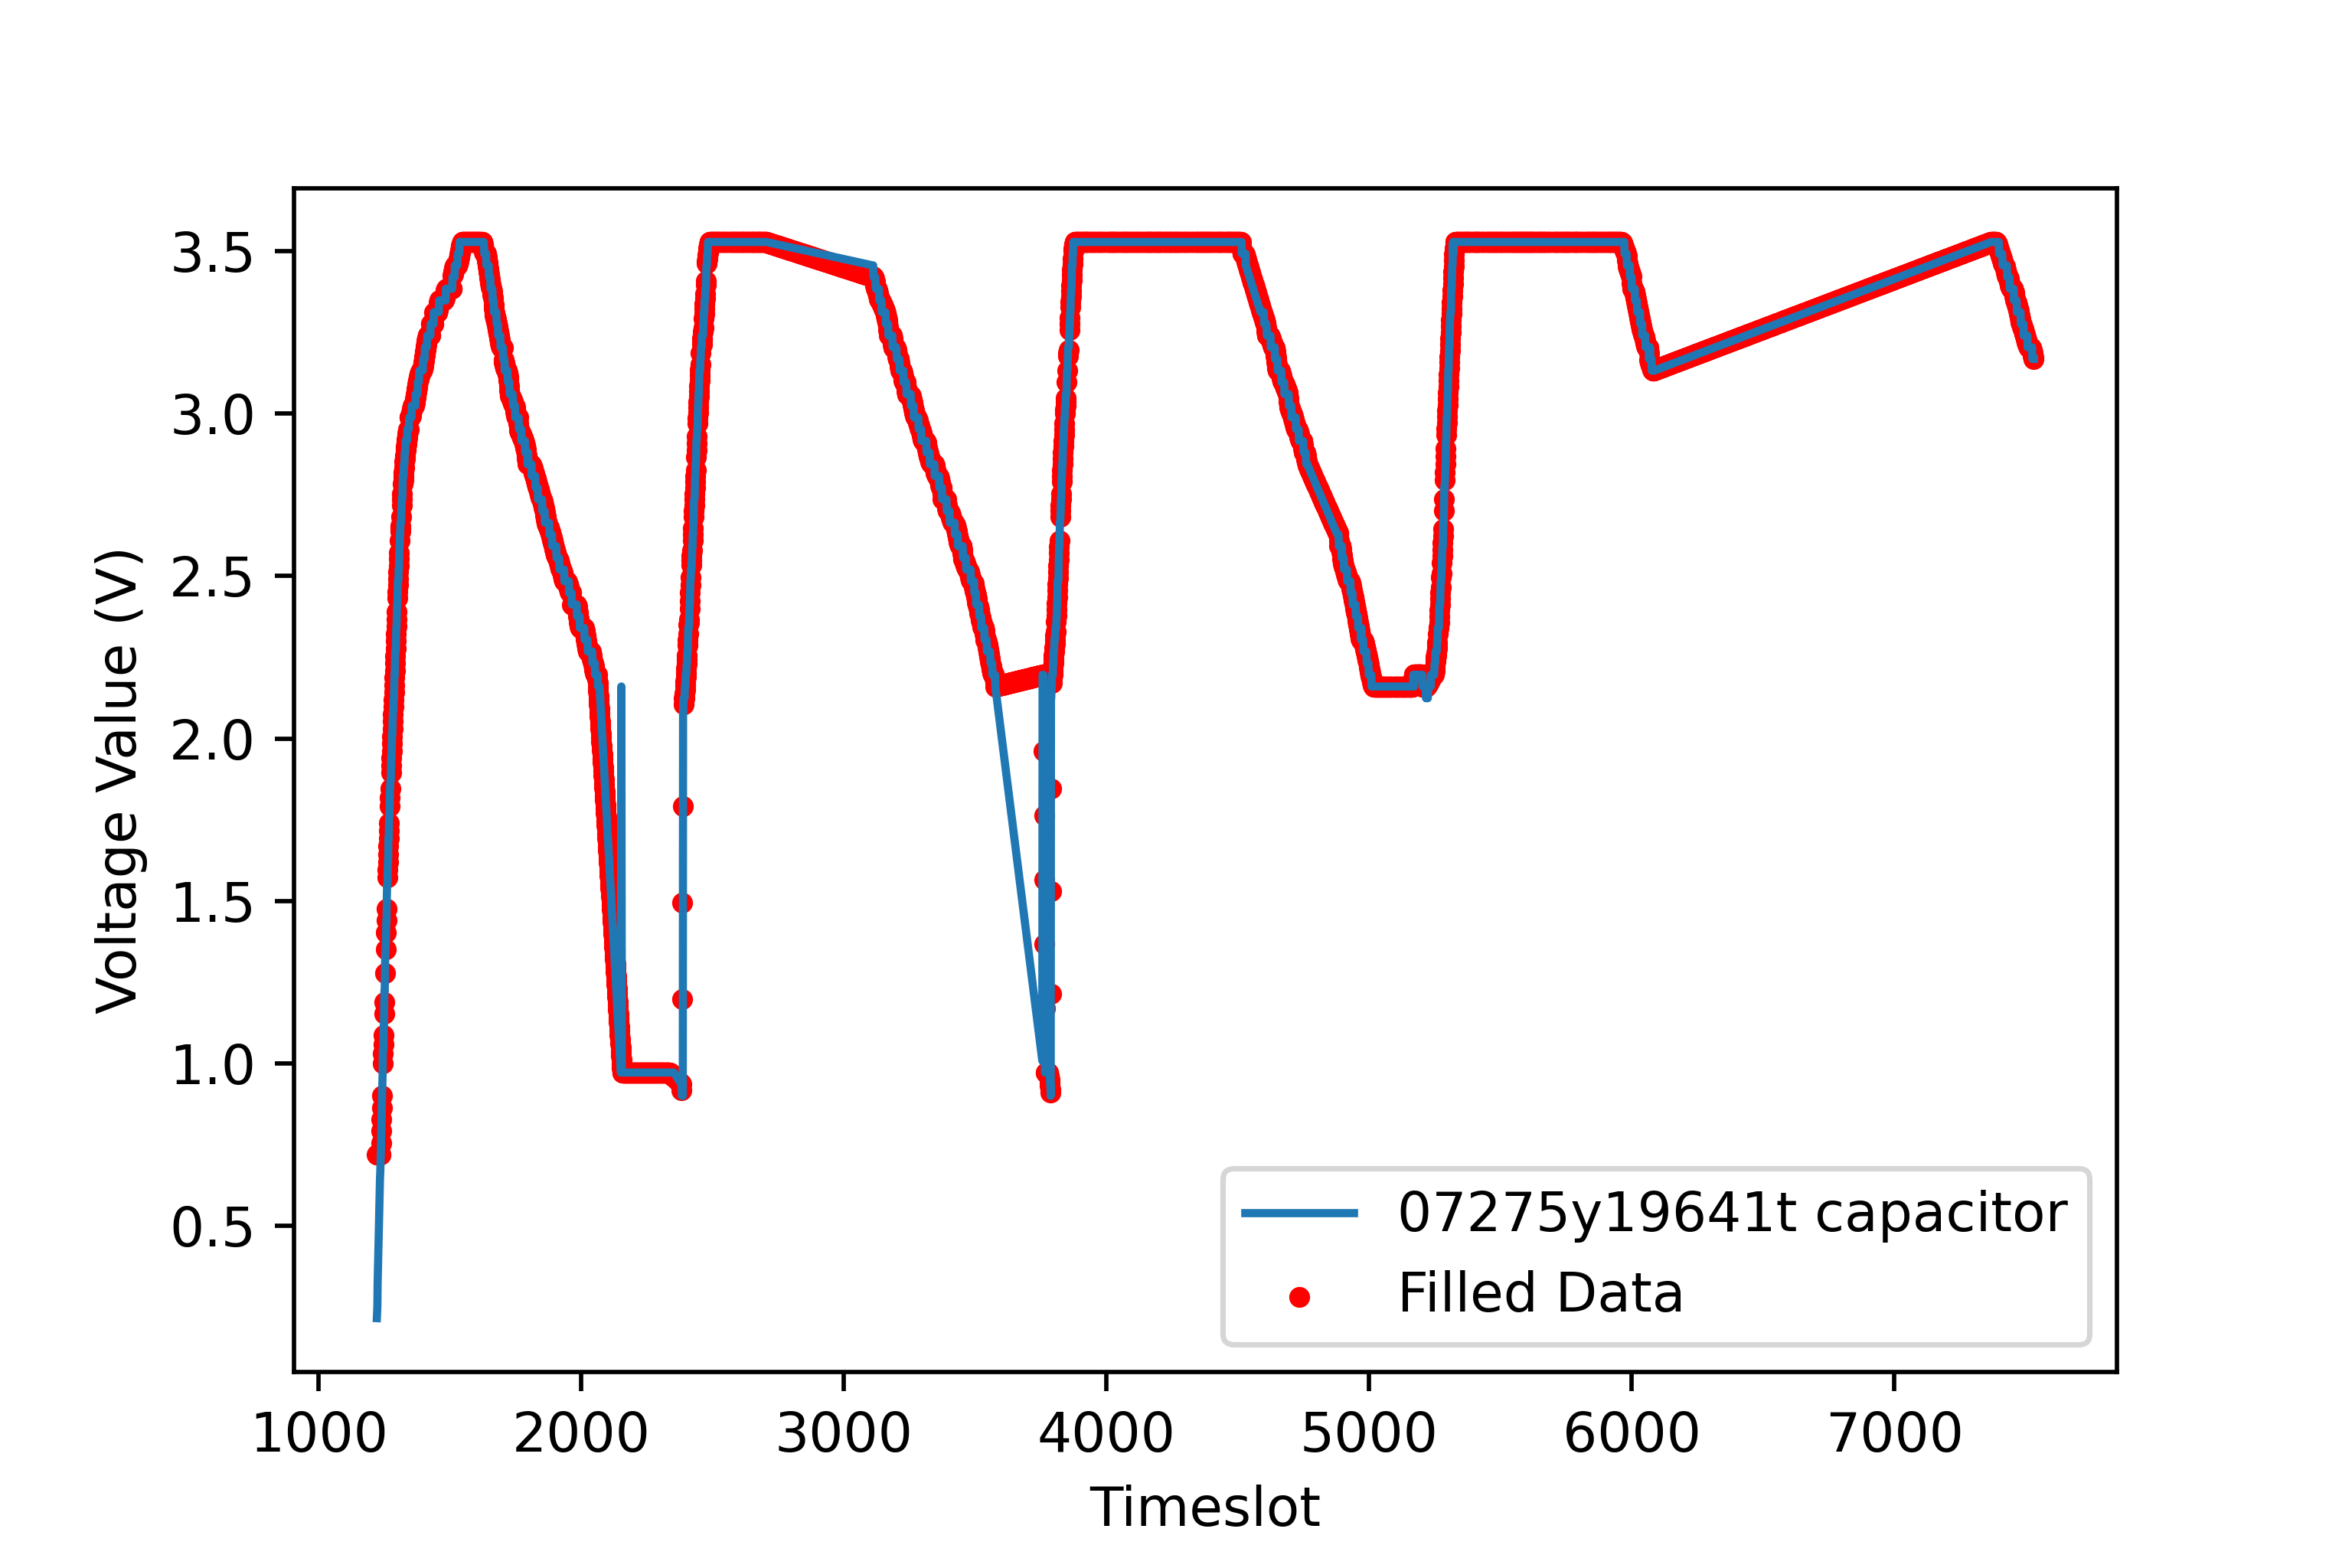

The table this chart was drawn from, first rows:
20.0, 20.0, 20.0, 20.0, 20.0, 20.0, 20.0, 20.0, 20.0, 20.0, 20.0, 20.0, 20.0, 20.0, 20.0, 20.0, 21.0, 22.0, 23.0, 24.0, 25.0, 26.0, 27.0, 27.8
1221, 1222, 1223, 1224, 1225, 1226, 1227, 1228, 1229, 1230, 1231, 1232, 1233, 1234, 1235, 1236, 1237, 1238, 1239, 1240, 1241, 1242, 1243, 1244
1.0, 1.0, 1.0, 1.0, 1.0, 1.0, 1.0, 1.0, 1.0, 1.0, 1.0, 1.0, 1.0, 1.0, 1.0, 0.0, 1.0, 1.0, 1.0, 1.0, 1.0, 0.0, 0.0, 1.0
